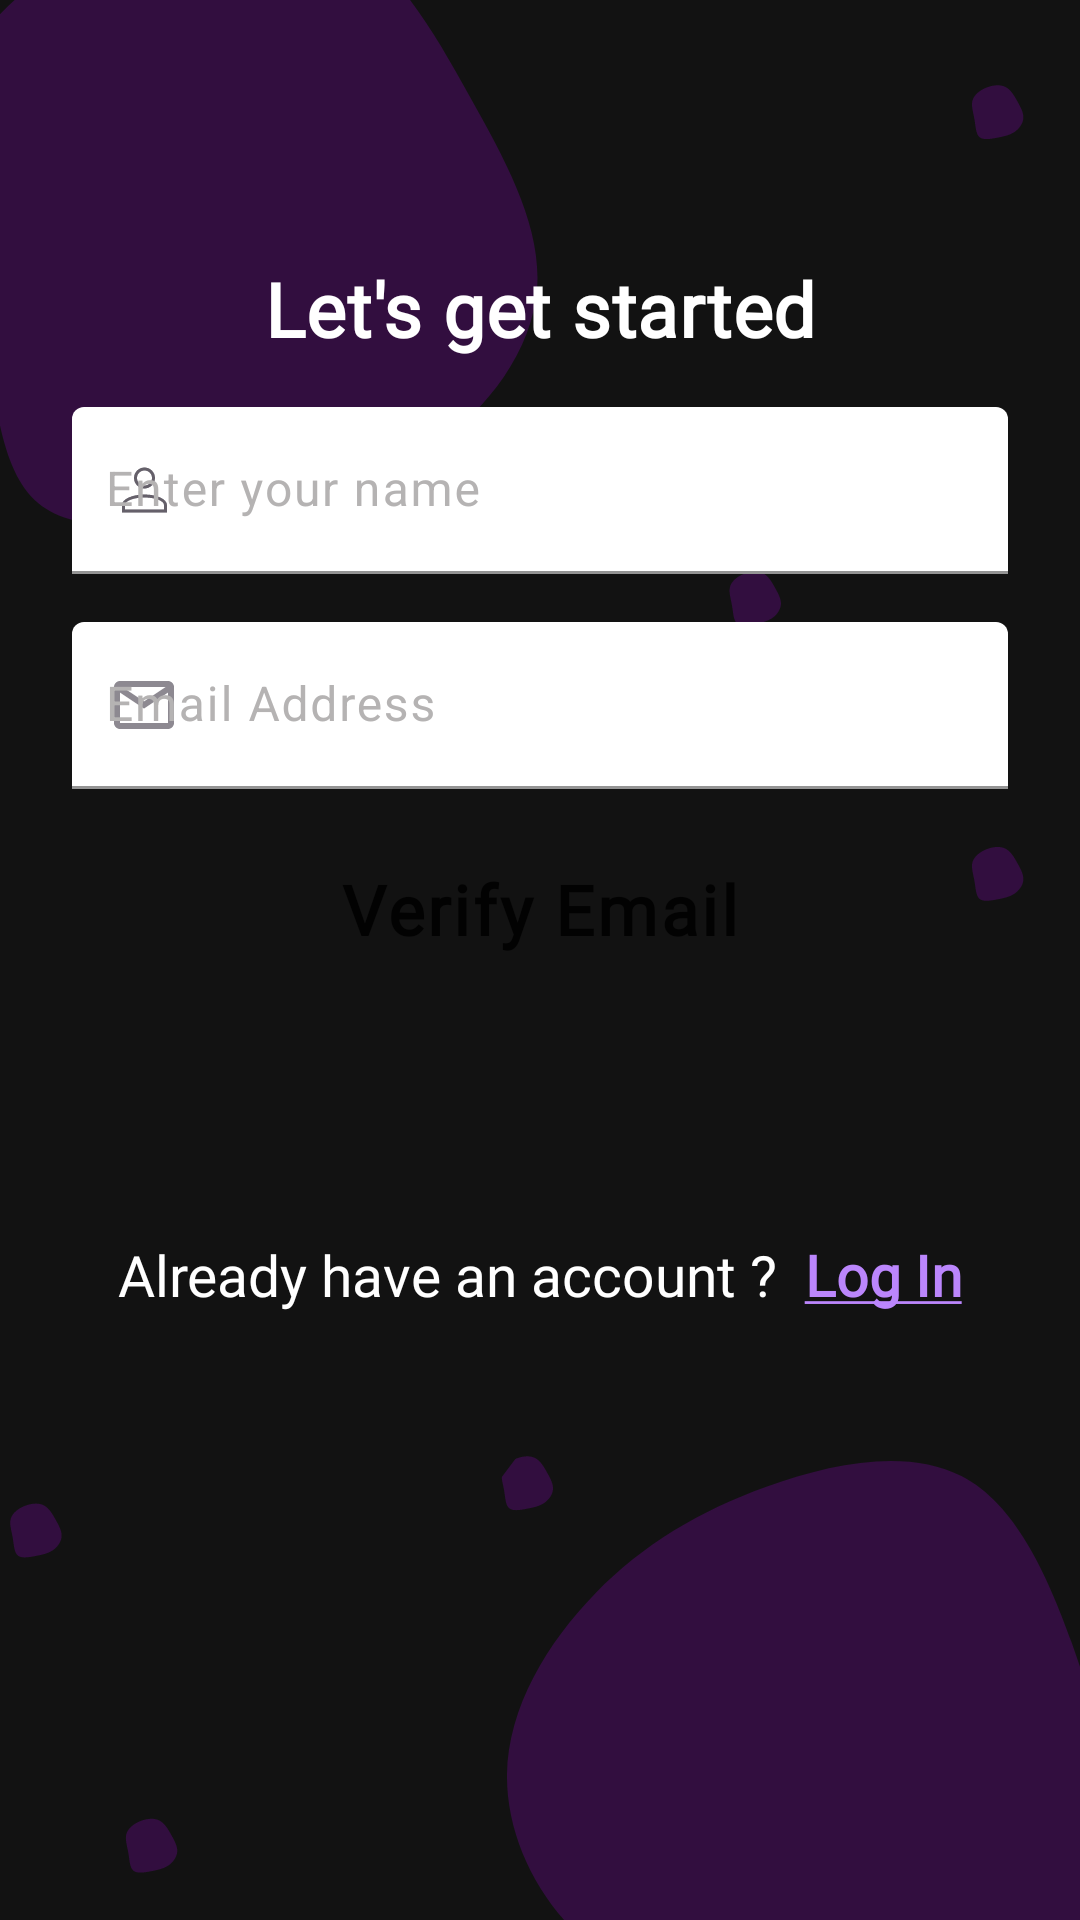

Here is an Android app screen rendered from its layout file. Give the layout XML and the strings, colors and styles it references.
<!-- AndroidManifest.xml: application theme Theme.Cinebuzz -->
<!-- res/layout/signup_fragment.xml -->
<?xml version="1.0" encoding="utf-8"?>
<ScrollView xmlns:android="http://schemas.android.com/apk/res/android"
    xmlns:app="http://schemas.android.com/apk/res-auto"
    xmlns:tools="http://schemas.android.com/tools"
    android:layout_width="match_parent"
    android:layout_height="match_parent"
    android:background="@drawable/ic_google_pixel_2___8">

<androidx.constraintlayout.widget.ConstraintLayout
    android:layout_width="match_parent"
    android:layout_height="wrap_content"
    >

    <com.google.android.material.textfield.TextInputLayout
        android:id="@+id/email_edittext"
        android:layout_width="match_parent"
        android:layout_height="match_parent"
        android:layout_marginStart="24dp"
        android:layout_marginTop="16dp"
        android:layout_marginEnd="24dp"
        app:startIconDrawable="@drawable/ic_mail_icon"
        app:startIconTint="#C6090112"
        android:drawablePadding="10dp"
        android:textColorHint="#B5B3B3"
        app:boxStrokeWidthFocused="0dp"
        app:layout_constraintEnd_toEndOf="parent"
        app:layout_constraintStart_toStartOf="parent"
        app:layout_constraintTop_toBottomOf="@+id/name_edittext">

        <com.google.android.material.textfield.TextInputEditText
            android:id="@+id/email"
            android:layout_width="match_parent"
            android:layout_height="match_parent"
            android:background="@drawable/border_curve"
            android:backgroundTint="@color/white"
            android:hint="@string/email_address"
            android:inputType="textEmailAddress"
            android:letterSpacing="0.04"
            android:paddingStart="11dp"
            android:paddingEnd="11dp"
            android:textSize="16sp" />
    </com.google.android.material.textfield.TextInputLayout>

    <ImageView
        android:id="@+id/imageView"
        android:layout_width="0dp"
        android:layout_height="wrap_content"
        android:layout_marginStart="66dp"
        android:layout_marginTop="39dp"
        android:layout_marginEnd="66dp"
        app:layout_constraintEnd_toEndOf="parent"
        app:layout_constraintStart_toStartOf="parent"
        app:layout_constraintTop_toTopOf="parent"
        app:srcCompat="@drawable/ic_popcorns_amico_1" />

    <TextView
        android:id="@+id/textView"
        android:layout_width="wrap_content"
        android:layout_height="wrap_content"
        android:layout_marginTop="47dp"
        android:fontFamily="@font/roboto"
        android:letterSpacing="0.01"
        android:text="@string/let_s_get_started"
        android:textColor="@color/white"
        android:textSize="25sp"
        android:textStyle="bold"
        app:layout_constraintEnd_toEndOf="parent"
        app:layout_constraintStart_toStartOf="parent"
        app:layout_constraintTop_toBottomOf="@+id/imageView" />

    <com.google.android.material.textfield.TextInputLayout
        android:id="@+id/name_edittext"
        android:layout_width="match_parent"
        android:layout_height="match_parent"
        android:layout_marginStart="24dp"
        android:layout_marginTop="16dp"
        android:layout_marginEnd="24dp"
        app:startIconDrawable="@drawable/ic_username_icon"
        android:drawablePadding="10dp"
        app:startIconTint="#BF090112"
        android:textColorHint="#B5B3B3"
        app:boxStrokeWidthFocused="0dp"
        app:layout_constraintEnd_toEndOf="parent"
        app:layout_constraintStart_toStartOf="parent"
        app:layout_constraintTop_toBottomOf="@+id/textView">

        <com.google.android.material.textfield.TextInputEditText
            android:id="@+id/name"
            android:layout_width="match_parent"
            android:layout_height="match_parent"
            android:background="@drawable/border_curve"
            android:backgroundTint="@color/white"
            android:hint="@string/enter_your_name"
            android:inputType="textEmailAddress"
            android:letterSpacing="0.04"
            android:paddingStart="11dp"
            android:paddingEnd="11dp"
            android:textSize="16sp" />
    </com.google.android.material.textfield.TextInputLayout>

    <Button
        android:id="@+id/verifyEmail_btn"
        android:layout_width="0dp"
        android:layout_height="wrap_content"
        android:layout_marginTop="16dp"
        android:background="@drawable/border_curve"
        android:foreground="?attr/selectableItemBackground"
        android:fontFamily="@font/roboto"
        android:gravity="center"
        android:text="@string/verify_email"
        android:letterSpacing="0.04"
        android:textStyle="bold"
        android:textAllCaps="false"
        android:textSize="23sp"
        app:layout_constraintEnd_toEndOf="@+id/name_edittext"
        app:layout_constraintStart_toStartOf="@+id/name_edittext"
        app:layout_constraintTop_toBottomOf="@+id/email_edittext" />

    <TextView
        android:id="@+id/back_to_login"
        android:layout_width="wrap_content"
        android:layout_height="wrap_content"
        android:layout_marginTop="80dp"
        android:fontFamily="@font/roboto"
        android:padding="5dp"
        android:text="@string/already_have_an_account_log_in"
        android:textColor="@color/white"
        android:textSize="19sp"
        app:layout_constraintBottom_toBottomOf="parent"
        app:layout_constraintEnd_toEndOf="parent"
        app:layout_constraintStart_toStartOf="parent"
        app:layout_constraintTop_toBottomOf="@+id/verifyEmail_btn" />

    <ProgressBar
        android:id="@+id/signup_progressBar"
        style="?android:attr/progressBarStyle"
        android:layout_width="50dp"
        android:layout_height="50dp"
        android:visibility="gone"
        app:layout_constraintBottom_toBottomOf="parent"
        app:layout_constraintEnd_toEndOf="parent"
        app:layout_constraintHorizontal_bias="0.498"
        app:layout_constraintStart_toStartOf="parent"
        app:layout_constraintTop_toTopOf="parent"
        app:layout_constraintVertical_bias="0.4" />

</androidx.constraintlayout.widget.ConstraintLayout>
</ScrollView>
<!-- resources referenced by this layout -->
<resources>
  <color name="white">#FFFFFFFF</color>
  <!-- drawable ic_google_pixel_2___8: vector/xml drawable (drawable, 6329 chars, omitted) -->
  <!-- drawable ic_mail_icon (drawable) -->
  <vector xmlns:android="http://schemas.android.com/apk/res/android"
      android:width="20dp"
      android:height="16dp"
      android:viewportWidth="20"
      android:viewportHeight="16">
    <path
        android:pathData="M18,16H2C1.4696,16 0.9609,15.7893 0.5858,15.4142C0.2107,15.0391 0,14.5304 0,14V1.913C0.0224,1.3978 0.243,0.9112 0.6157,0.5547C0.9883,0.1982 1.4843,-0.0005 2,0H18C18.5304,0 19.0391,0.2107 19.4142,0.5858C19.7893,0.9609 20,1.4696 20,2V14C20,14.5304 19.7893,15.0391 19.4142,15.4142C19.0391,15.7893 18.5304,16 18,16ZM2,3.868V14H18V3.868L10,9.2L2,3.868ZM2.8,2L10,6.8L17.2,2H2.8Z"
        android:fillColor="#27182D"
        android:fillAlpha="0.6"/>
  </vector>
  <!-- drawable ic_username_icon: vector/xml drawable (drawable, 4779 chars, omitted) -->
  <string name="already_have_an_account_log_in">Already have an account ? <font fgcolor="#BB86FC"> <b><u>Log In</u></b></font></string>
  <string name="email_address">Email Address</string>
  <string name="enter_your_name">Enter your name</string>
  <string name="let_s_get_started">Let\'s get started</string>
  <string name="verify_email">Verify Email</string>
  <style name="Theme.Cinebuzz" parent="Theme.MaterialComponents.Light.NoActionBar">
          
          <item name="colorPrimary">@color/purple</item>
          <item name="colorPrimaryVariant">@color/black</item>
          <item name="colorOnPrimary">@color/white</item>
          
          <item name="colorSecondary">@color/teal_200</item>
          <item name="colorSecondaryVariant">@color/teal_700</item>
          <item name="colorOnSecondary">@color/black</item>
          
          <item name="android:statusBarColor" tools:targetApi="l">?attr/colorPrimaryVariant</item>
          
          <item name="android:navigationBarColor">@color/black</item>
      </style>
  <color name="purple">#9300C7</color>
  <color name="black">#FF000000</color>
  <color name="teal_200">#FF03DAC5</color>
  <color name="teal_700">#FF018786</color>
</resources>
